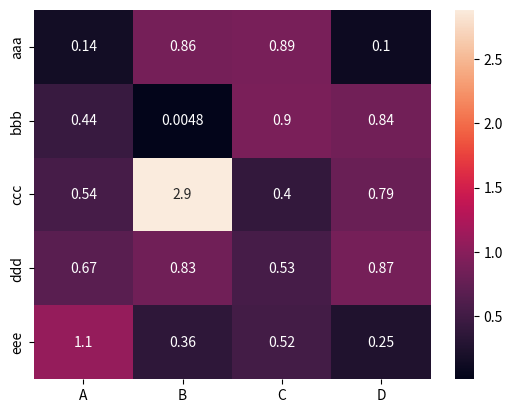

Write Python code to recreate this figure.
import numpy as np 
from pandas import DataFrame
import seaborn as sns
import matplotlib.pyplot as plt


Index= ['aaa', 'bbb', 'ccc', 'ddd', 'eee']
Cols = ['A', 'B', 'C', 'D']
df = DataFrame(abs(np.random.randn(5, 4)), index=Index, columns=Cols)

sns.heatmap(df, annot=True)
plt.show()

